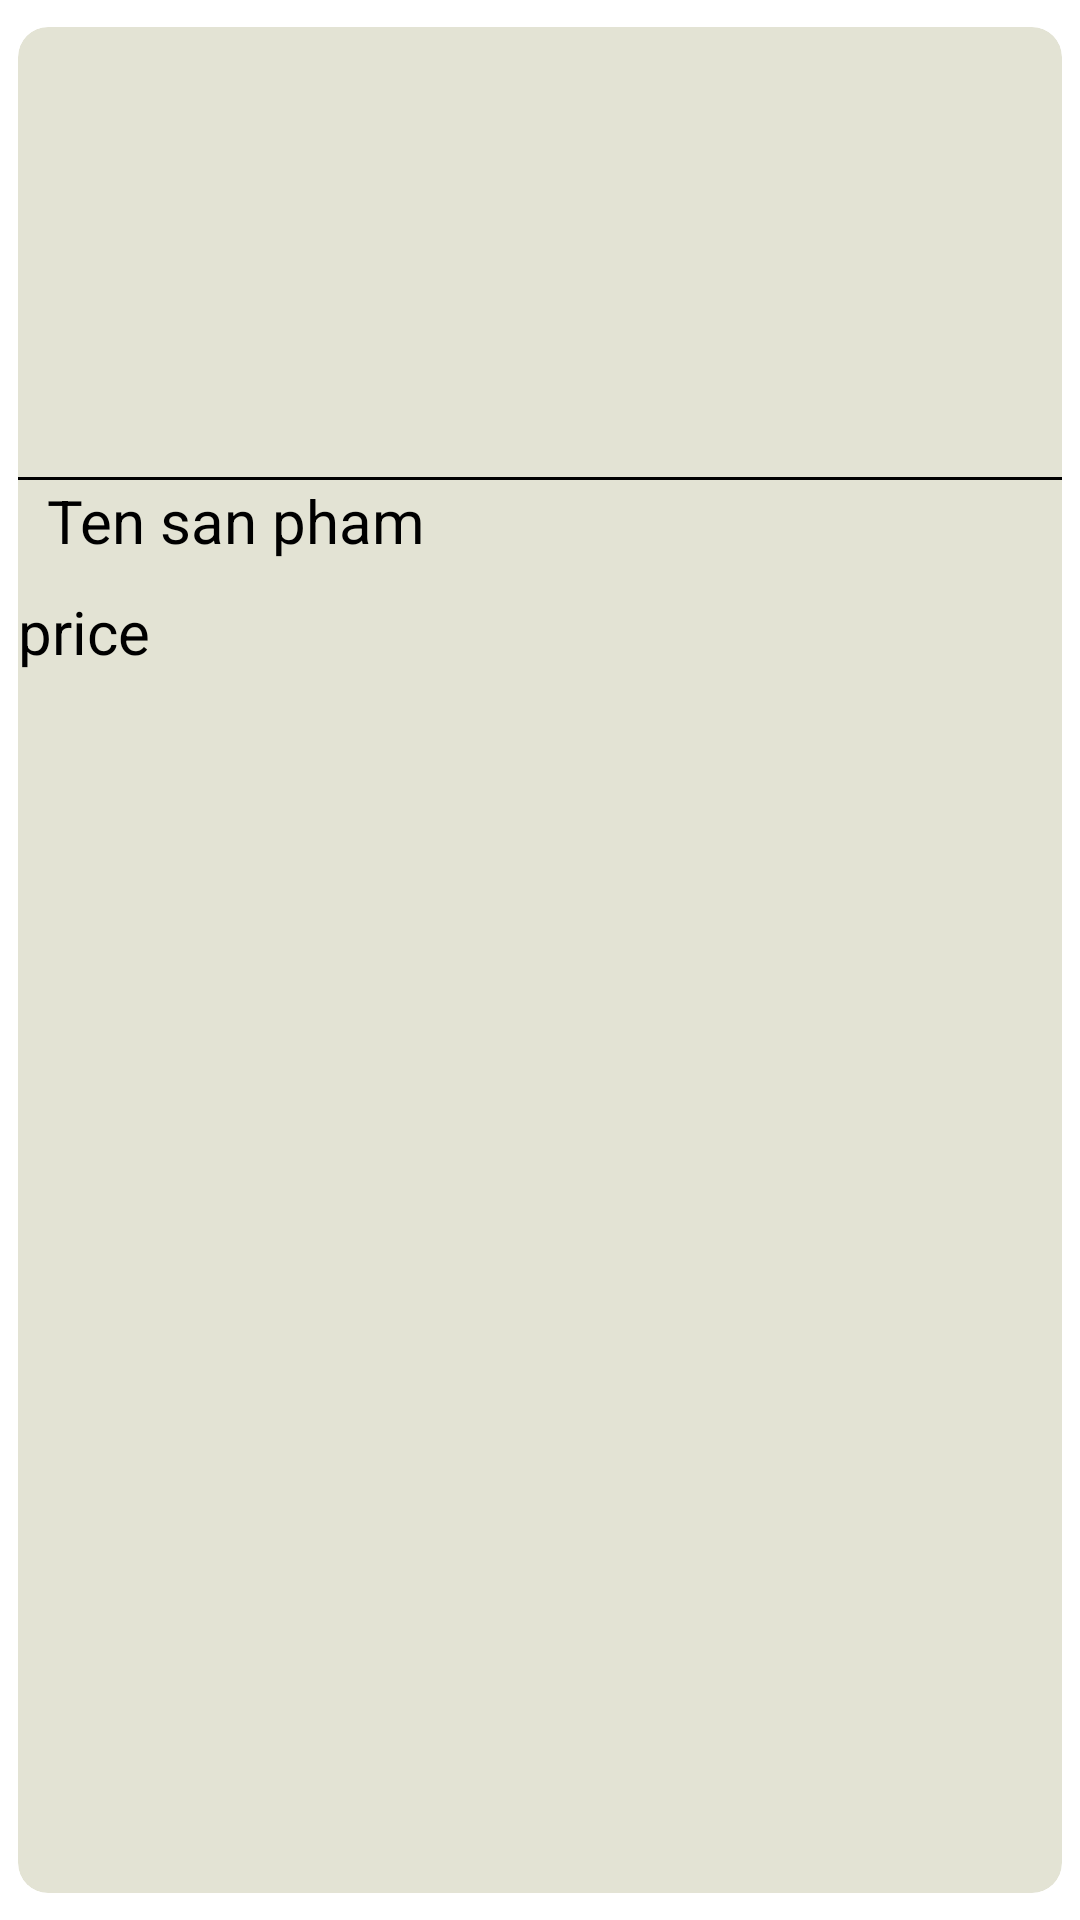

Here is an Android app screen rendered from its layout file. Give the layout XML and the strings, colors and styles it references.
<!-- AndroidManifest.xml: application theme Theme.BanHang -->
<!-- res/layout/layout_item_product.xml -->
<androidx.cardview.widget.CardView
    xmlns:android="http://schemas.android.com/apk/res/android"
    xmlns:app="http://schemas.android.com/apk/res-auto"
    android:layout_width="190dp"
    android:layout_height="wrap_content"
    android:layout_margin="@dimen/size10dp"
    app:cardCornerRadius="10dp"
    app:cardElevation="6dp"
    app:cardUseCompatPadding="true"
    app:cardPreventCornerOverlap="false"
    app:cardBackgroundColor="#E3E3D4">

<LinearLayout
android:layout_width="match_parent"
android:layout_height="wrap_content"
android:orientation="vertical">

<ImageView
    android:id="@+id/imgAnhSanPham"
    android:layout_width="match_parent"
    android:layout_height="150dp"
    android:background="@drawable/drop_shipping_icon"
    android:scaleType="centerCrop" />
    <View
        android:layout_width="match_parent"
        android:layout_height="1dp"
        android:background="@android:color/black"/>
<TextView
    android:id="@+id/tvTenProducts"
    android:layout_width="150dp"
    android:layout_height="wrap_content"
    android:text="Ten san pham "
    android:gravity="center"
    android:textColor="@color/black"
    android:textSize="20sp"
    android:maxLines="2"
    android:ellipsize="end"/>

<LinearLayout
    android:layout_width="match_parent"
    android:layout_height="wrap_content"
    android:orientation="horizontal"
    >

    <TextView
        android:id="@+id/tvGiaSanPham"
        android:layout_marginTop="@dimen/size10dp"
        android:layout_width="0dp"
        android:layout_height="wrap_content"
        android:layout_weight="1"
        android:text="price"
        android:textSize="20sp"
        android:textColor="@color/black"
        />

    <CheckBox
        android:id="@+id/cbYeuThich"
        android:layout_width="wrap_content"
        android:layout_height="wrap_content"
        android:button="@drawable/heart_checkbox_selector"
        android:layout_gravity="center_vertical"
        android:scaleX="0.5"
        android:scaleY="0.5"
        android:layout_marginStart="@dimen/size15dp"/>
</LinearLayout>
</LinearLayout>
    </androidx.cardview.widget.CardView>
<!-- resources referenced by this layout -->
<resources>
  <color name="black">#FF000000</color>
  <dimen name="size10dp">10dp</dimen>
  <dimen name="size15dp">15dp</dimen>
  <!-- drawable heart_checkbox_selector (drawable) -->
  <?xml version="1.0" encoding="utf-8"?>
      <selector xmlns:android="http://schemas.android.com/apk/res/android">
          <item android:drawable="@drawable/icon_heart_checked" android:state_checked="true"
              />
          <item android:drawable="@drawable/icon_heart" />
      </selector>
  <!-- drawable icon_heart_checked (drawable) -->
  <?xml version="1.0" encoding="utf-8"?>
  <vector xmlns:android="http://schemas.android.com/apk/res/android"
      android:width="60dp"
      android:height="60dp"
      android:viewportWidth="24.0"
      android:viewportHeight="24.0">
      <path
          android:fillColor="@color/dolv6"
          android:pathData="M12,21.35L10.55,20.03C5.4,14.42 2,11.29 2,8.5C2,5.42 4.42,3 7.5,3C9.24,3 10.91,4.16 12,6C13.09,4.16 14.76,3 16.5,3C19.58,3 22,5.42 22,8.5C22,11.29 18.6,14.42 13.45,20.03L12,21.35Z" />
  </vector>
  <color name="dolv6">#ef2b2b</color>
</resources>
